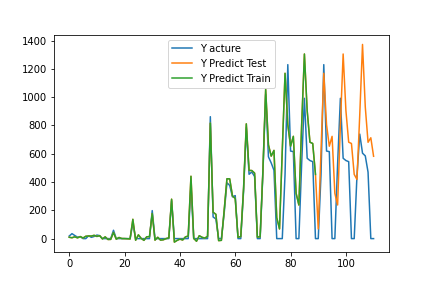

Data behind this chart, as committed beside it:
, pred, act
0, 9.39, 18.0
1, 6.098, 35.0
2, 12.64, 22.0
3, 5.322, 10
4, 14.25, 14
5, 4.201, 0.0
6, 16.59, 0.0
7, 18.28, 20
8, 17.96, 9.0
9, 23.18, 15.0
10, 15.29, 25.0
11, 20.59, 21.0
12, -2.019, 0.0
13, 12.42, 0.0
14, -6.275, 0.0
15, -5.418, 0.0
16, 43.05, 59.0
17, -3.997, 0.0
18, 7.897, 0.0
19, 0.4641, 0.0
20, 0.2237, 0.0
21, -0.8278, 0.0
22, -2.285, 0.0
23, 136.5, 109.0
24, -11.57, 0.0
25, 26.51, 0.0
26, 1.83, 0.0
27, -12.39, 0.0
28, 12.79, 0.0
29, 13.94, 0.0
30, 176.8, 198.0
31, -10.75, 0.0
32, 9.303, 0.0
33, -10.73, 0.0
34, -8.366, 0.0
35, -0.1174, 0.0
36, 5.277, 0.0
37, 278.7, 268.0
38, -24.83, 0.0
39, -12.53, 0.0
40, -3.878, 0.0
41, -9.79, 0.0
42, 12.06, 0.0
43, 18.11, 0.0
44, 440.8, 376
45, 1.873, 0.0
46, -18.64, 0.0
47, 20.49, 0.0
48, 9.285, 0.0
49, 3.878, 0.0
50, 15.69, 0.0
51, 816.5, 862.0
52, 186.3, 153.0
53, 172, 139.0
54, -14.3, 0.0
55, -12.35, 0.0
56, 199.2, 179.0
57, 423, 395
58, 422.2, 376
59, 302, 295.0
... 51 more rows
